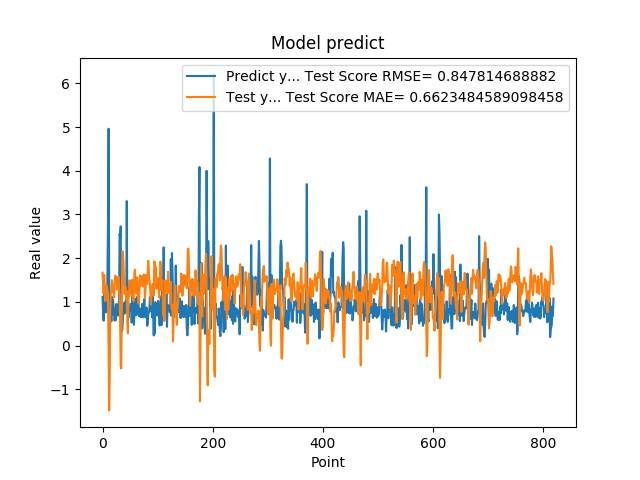

The data file committed next to this chart (first rows):
1.111775994300842507e+00, 1.667753340884651880e+00
7.566530108451843262e-01, 1.377240562942095181e+00
5.684260129928588867e-01, 1.184601267340268382e+00
1.201630949974060059e+00, 1.618457664264245865e+00
8.802530169486999512e-01, 1.361441464307759031e+00
8.531429767608642578e-01, 1.019485260689617201e+00
7.591750025749206543e-01, 1.278462014606359887e+00
1.005007982254028320e+00, 1.378341021226615837e+00
7.687720060348510742e-01, 1.280468417543329851e+00
1.740013241767883301e+00, 1.248891176341383691e+00
2.913533687591552734e+00, 9.564326240050774475e-01
4.963075160980224609e+00, -1.356837942546427755e-01
1.471215128898620605e+00, -1.484743976488992923e+00
1.000648975372314453e+00, -8.182857393475663210e-01
8.220189809799194336e-01, 7.962659378179020031e-01
9.362199902534482643e-01, 1.205605759587928372e+00
5.486897230148315430e-01, 1.267470910042009180e+00
1.111255049705505371e+00, 1.496329764568714138e+00
7.148039937019348145e-01, 1.429246442368958370e+00
1.052167057991027832e+00, 1.222745032572921886e+00
8.955980539321898304e-01, 1.294767861467141401e+00
7.769405245780944824e-01, 1.102591186669599654e+00
5.699509978294372559e-01, 1.328121386873166943e+00
8.244060277938842773e-01, 1.600649305425803526e+00
5.800840258598327637e-01, 1.586804995011429575e+00
9.488009810447691761e-01, 1.553849262000095655e+00
7.918390035629272461e-01, 1.493744425941530896e+00
6.937990188598632812e-01, 1.272273659390325662e+00
6.834830045700073242e-01, 1.484094843897430849e+00
9.433320164680479847e-01, 1.577103888411579558e+00
1.032713770866394043e+00, 1.395232783690889100e+00
2.556216001510620117e+00, 1.084027429515774354e+00
2.464895963668823242e+00, 4.981494653832654884e-01
2.728049993515014204e+00, -4.650379858079296547e-01
3.558506965637206476e-01, -5.226371095769144492e-01
3.262020051479339600e-01, 8.239608036567632743e-01
3.781589865684509277e-01, 2.157689300938382182e+00
6.306380033493041992e-01, 2.143224394451427983e+00
8.854129910469055176e-01, 1.908295583768596648e+00
9.743152856826782227e-01, 1.485912117523524811e+00
7.307389974594116211e-01, 1.180413717641840776e+00
9.521890282630921520e-01, 1.305479426647953911e+00
1.011654973030090332e+00, 1.343324436646576636e+00
7.643579840660095215e-01, 1.090838554057566023e+00
3.306220054626464844e+00, 1.247835881802034752e+00
7.543110251426696777e-01, 5.468567109822709549e-01
1.409499049186706321e+00, 2.794105500854849322e-01
6.401469707489013672e-01, 1.083320482970255183e+00
8.640019893646240234e-01, 1.120011203450622439e+00
8.469420075416564941e-01, 1.491547316832561032e+00
7.976629734039306641e-01, 1.297608842891267544e+00
9.555831551551821068e-01, 1.352084708760157739e+00
9.546210169792175293e-01, 1.276671318904089913e+00
5.251880288124084473e-01, 1.131494505849637955e+00
1.275226235389709695e+00, 1.504352275783549242e+00
8.355640172958374023e-01, 1.370394130421302981e+00
7.640249729156494141e-01, 1.017850048737891200e+00
4.752210080623626154e-01, 1.389246013611687980e+00
7.414129972457885742e-01, 1.693270909787884637e+00
1.069700956344604492e+00, 1.736358272032672900e+00
7.892770171165466309e-01, 1.257708751354306598e+00
... 759 more rows
